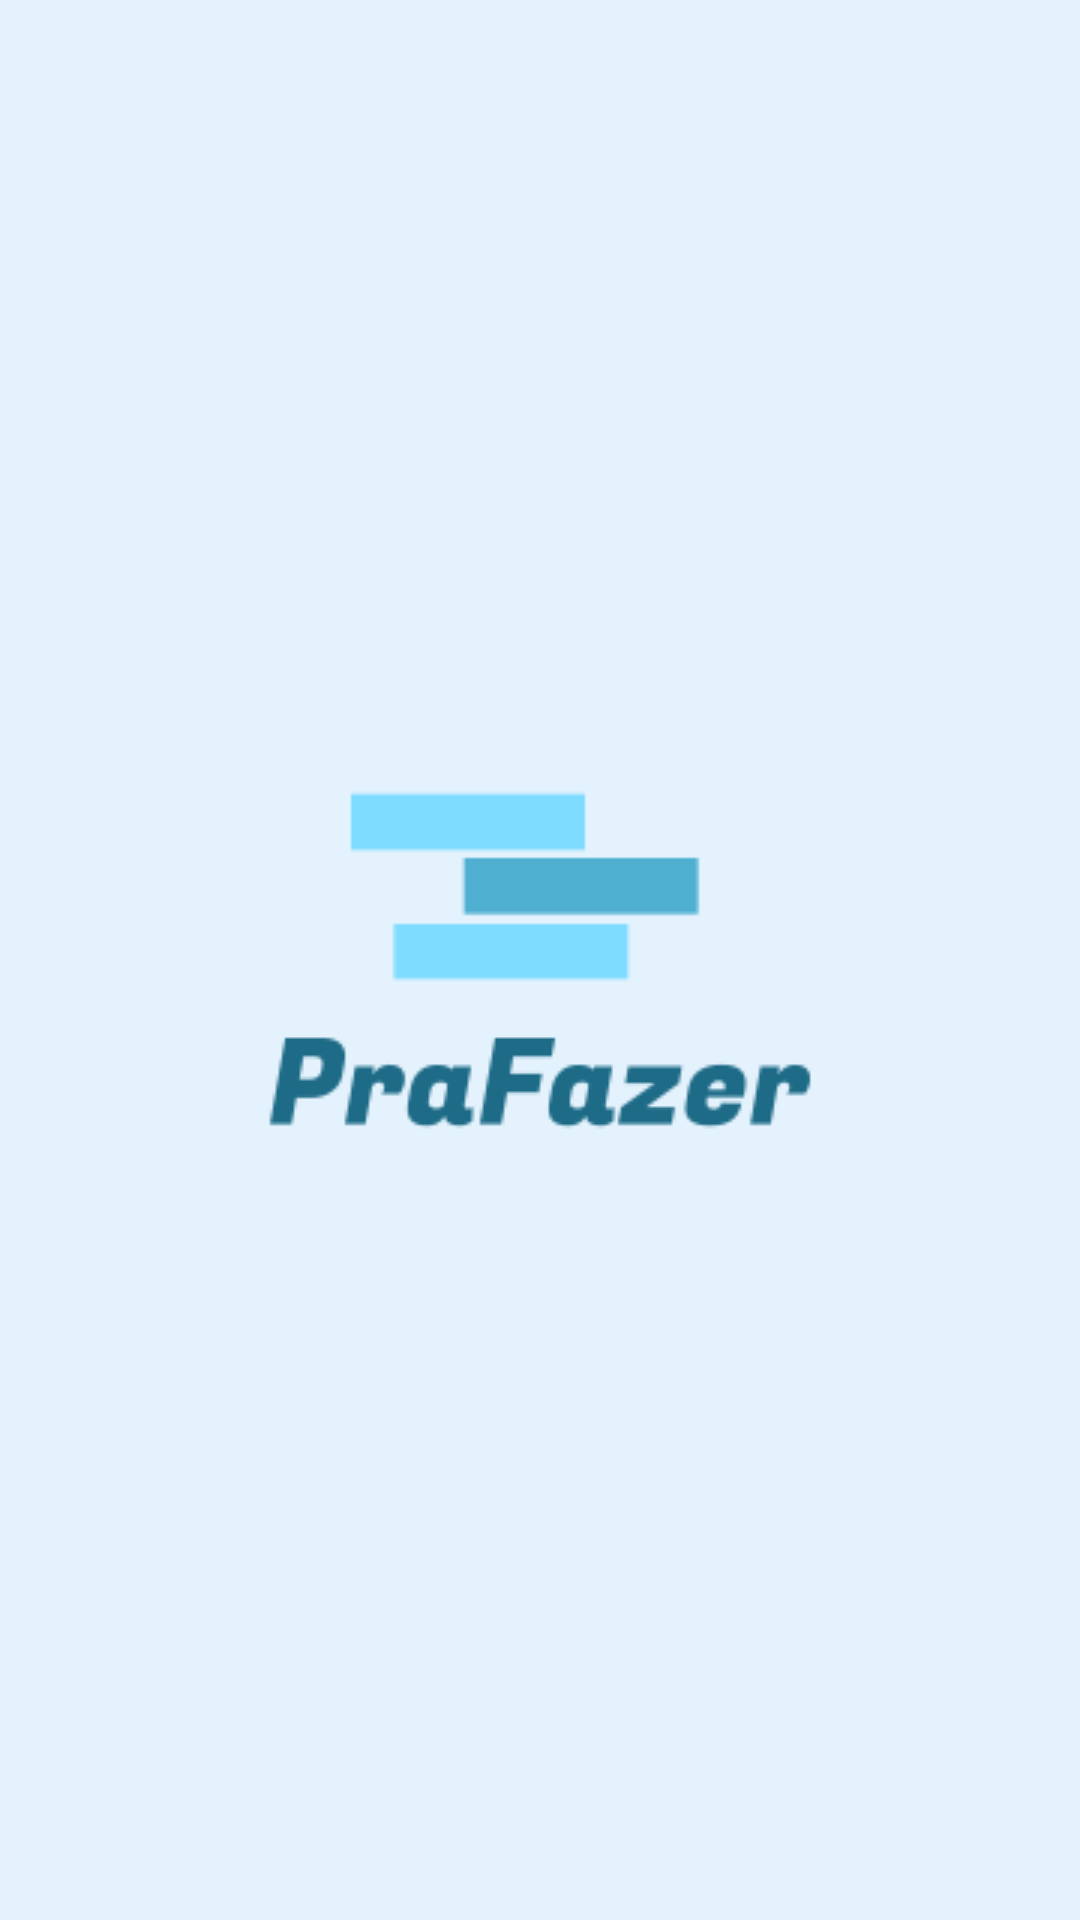

Produce the Android XML layout that renders to this screen, including the resource entries it uses.
<!-- AndroidManifest.xml: application theme Theme.PraFazer -->
<!-- res/layout/activity_splash.xml -->
<?xml version="1.0" encoding="utf-8"?>
<androidx.constraintlayout.widget.ConstraintLayout xmlns:android="http://schemas.android.com/apk/res/android"
    xmlns:app="http://schemas.android.com/apk/res-auto"
    xmlns:tools="http://schemas.android.com/tools"
    android:layout_width="match_parent"
    android:layout_height="match_parent"
    android:background="#E3F2FD"
    tools:context=".Splash">

    <ImageView
        android:id="@+id/imageView"
        android:layout_width="wrap_content"
        android:layout_height="wrap_content"
        app:layout_constraintBottom_toBottomOf="parent"
        app:layout_constraintEnd_toEndOf="parent"
        app:layout_constraintStart_toStartOf="parent"
        app:layout_constraintTop_toTopOf="parent"
        app:srcCompat="@drawable/logo_pra_fazer" />
</androidx.constraintlayout.widget.ConstraintLayout>
<!-- resources referenced by this layout -->
<resources>
  <!-- drawable logo_pra_fazer: png bitmap (drawable-v24, 4056 bytes) -->
  <style name="Theme.PraFazer" parent="Theme.MaterialComponents.DayNight.DarkActionBar">
          
          <item name="colorPrimary">@color/purple_500</item>
          <item name="colorPrimaryVariant">@color/purple_700</item>
          <item name="colorOnPrimary">@color/white</item>
          
          <item name="colorSecondary">@color/teal_200</item>
          <item name="colorSecondaryVariant">@color/teal_700</item>
          <item name="colorOnSecondary">@color/black</item>
          
          <item name="android:statusBarColor" tools:targetApi="l">?attr/colorPrimaryVariant</item>
          
      </style>
  <!-- not gathered from this repository: default colours our renderer supplied (Android Studio template values) -->
  <color name="purple_500">#FF6200EE</color>
  <color name="purple_700">#FF3700B3</color>
  <color name="teal_200">#FF03DAC5</color>
  <color name="teal_700">#FF018786</color>
  <color name="black">#FF000000</color>
  <color name="white">#FFFFFFFF</color>
</resources>
